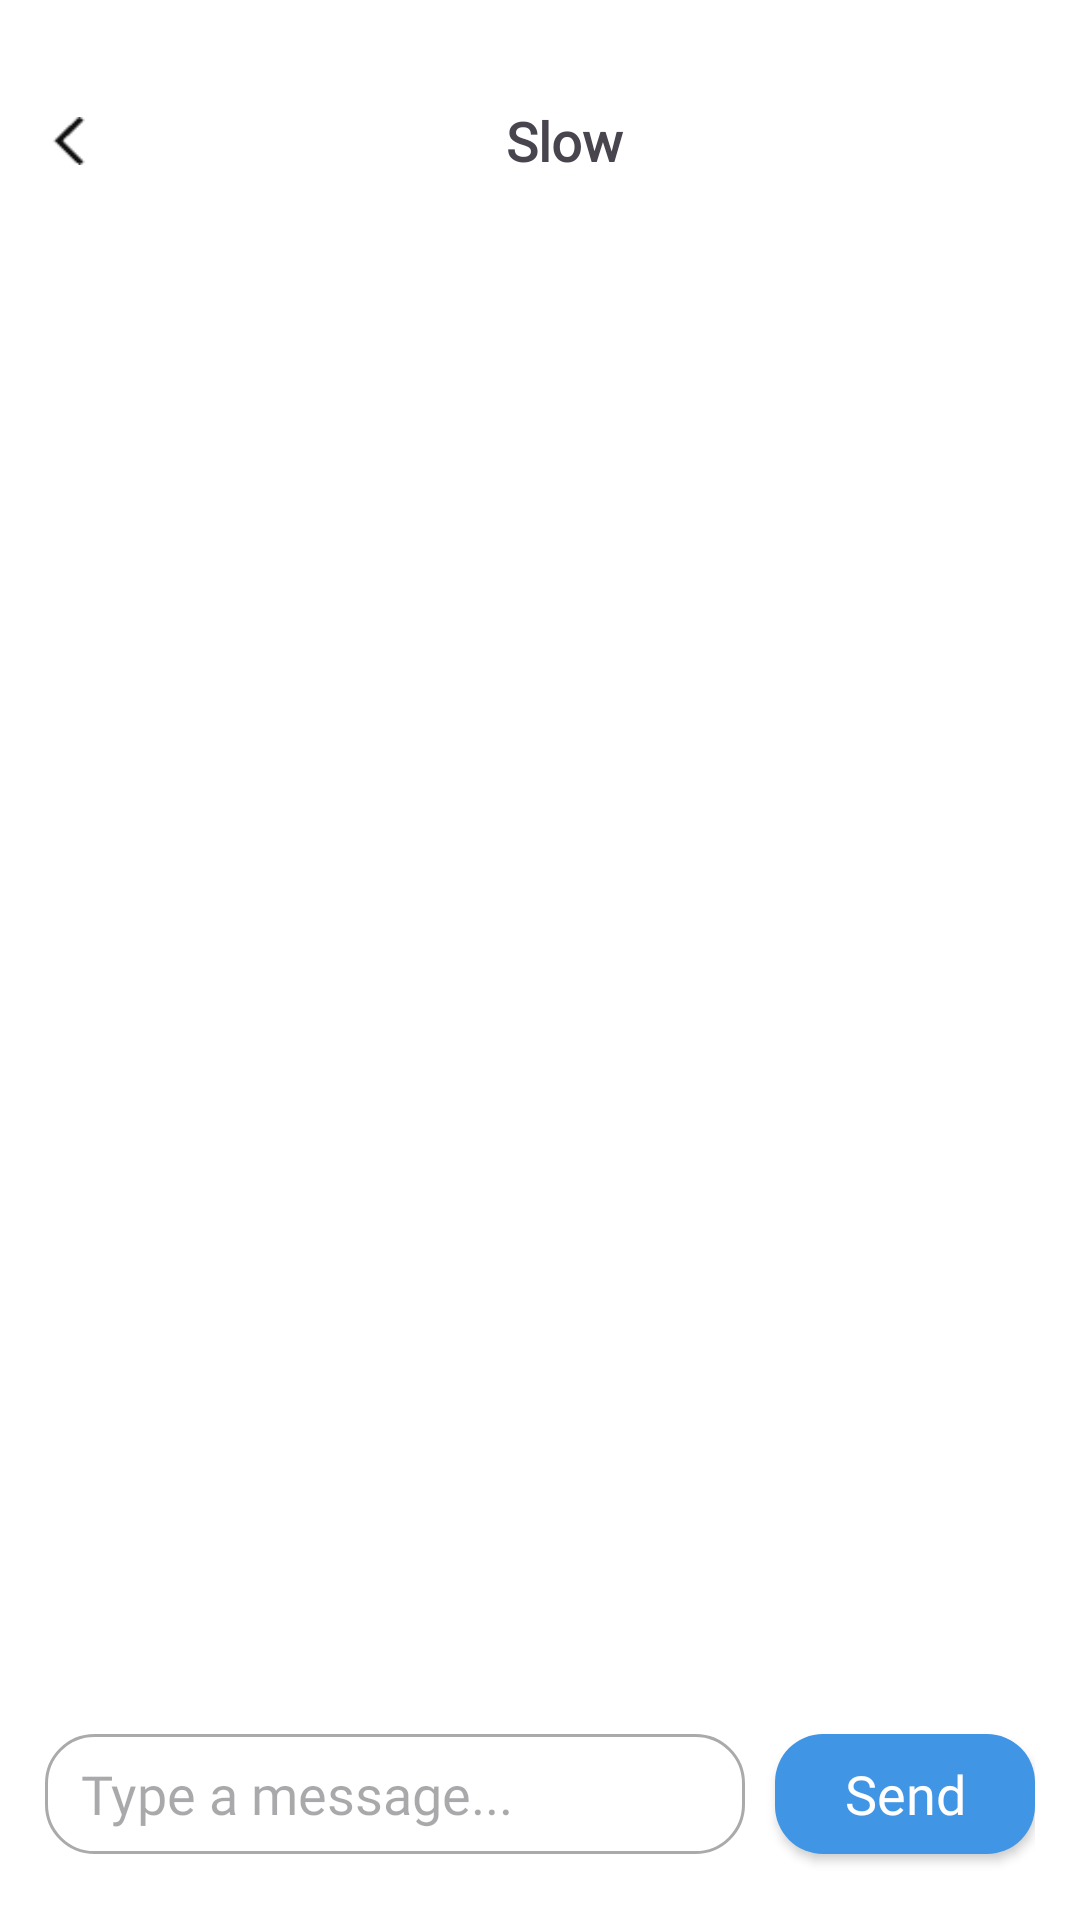

Here is an Android app screen rendered from its layout file. Give the layout XML and the strings, colors and styles it references.
<!-- AndroidManifest.xml: application theme Theme.CampusMart -->
<!-- res/layout/activity_chat.xml -->
<?xml version="1.0" encoding="utf-8"?>
<LinearLayout
    xmlns:android="http://schemas.android.com/apk/res/android"
    android:layout_width="match_parent"
    android:layout_height="match_parent"
    android:orientation="vertical"
    android:padding="14dp"
    android:background="@android:color/white">
    
    <LinearLayout
        android:layout_marginTop="5dp"
        android:layout_width="match_parent"
        android:layout_height="56dp"
        android:orientation="horizontal"
        android:gravity="center_vertical"
        android:paddingHorizontal="1dp">
        <ImageView
            android:id="@+id/iv_back"
            android:layout_width="16dp"
            android:layout_height="16dp"
            android:src="@drawable/ic_back"
            android:clickable="true"/>
        <TextView
            android:id="@+id/tv_title"
            android:layout_width="0dp"
            android:layout_height="wrap_content"
            android:layout_weight="1"
            android:text="Slow"
            android:fontFamily="@font/ubuntu_m"
            android:textSize="18sp"
            android:textStyle="bold"
            android:gravity="center"/>
    </LinearLayout>
    
    <androidx.recyclerview.widget.RecyclerView
        android:id="@+id/rv_chat"
        android:layout_width="match_parent"
        android:layout_height="0dp"
        android:layout_weight="1"
        android:overScrollMode="never"/>
    
    <LinearLayout
        android:layout_width="match_parent"
        android:layout_height="56dp"
        android:orientation="horizontal"
        android:gravity="center_vertical"
        android:paddingHorizontal="1dp"
        android:background="@android:color/white">
        <EditText
            android:id="@+id/et_input"
            android:layout_width="0dp"
            android:layout_height="40dp"
            android:layout_weight="5"
            android:fontFamily="@font/ubuntu_m"
            android:hint="Type a message..."
            android:background="@drawable/rounded_edit_bg"
            android:paddingHorizontal="12dp"/>
        <androidx.appcompat.widget.AppCompatButton
            android:textAllCaps="false"
            android:id="@+id/btn_send"
            android:layout_width="40dp"
            android:layout_height="40dp"
            android:layout_weight="1"
            android:text="Send"
            android:fontFamily="@font/ubuntu_b"
            android:textColor="@android:color/white"
            android:textSize="18sp"
            android:layout_marginLeft="10dp"
            android:background="@drawable/btn_send"
            android:layout_alignParentBottom="true" />
    </LinearLayout>
</LinearLayout>
<!-- resources referenced by this layout -->
<resources>
  <!-- drawable btn_send (drawable) -->
  <?xml version="1.0" encoding="utf-8"?>
  <shape xmlns:android="http://schemas.android.com/apk/res/android"
      android:shape="rectangle">
      <solid android:color="#4095E5"/>
      <corners android:radius="16dp"/>
  </shape>
  <!-- drawable ic_back: png bitmap (drawable, 151 bytes) -->
  <!-- drawable rounded_edit_bg (drawable) -->
  <?xml version="1.0" encoding="utf-8"?>
  <shape xmlns:android="http://schemas.android.com/apk/res/android"
      android:shape="rectangle">
      
      <solid android:color="@android:color/white"/>
      
      <stroke
          android:width="1dp"
          android:color="@android:color/darker_gray"/>
      
      <corners android:radius="16dp"/>
  </shape>
  <style name="Theme.CampusMart" parent="Base.Theme.CampusMart" />
  <style name="Base.Theme.CampusMart" parent="Theme.Material3.DayNight.NoActionBar">
          
          
          <item name="materialButtonStyle">@style/Widget.App.Button</item>
      </style>
  <style name="Widget.App.Button" parent="Widget.MaterialComponents.Button">
          <item name="android:textAllCaps">false</item>
          <item name="backgroundTint">@null</item>
      </style>
</resources>
